The GitHub repository pranavdeshpande09527-lang/Lion_Tiger contains a labelled image folder "data" with 2 categories: lion, tiger. Examples follow, each with its label.

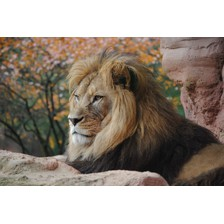
Label: lion

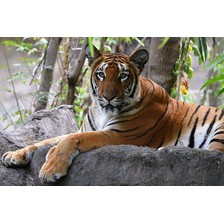
Label: tiger

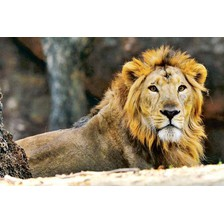
Label: lion

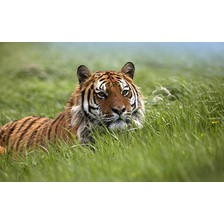
Label: tiger

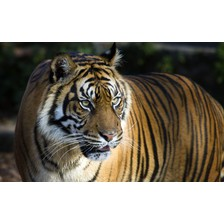
Label: tiger

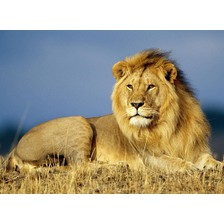
Label: lion
